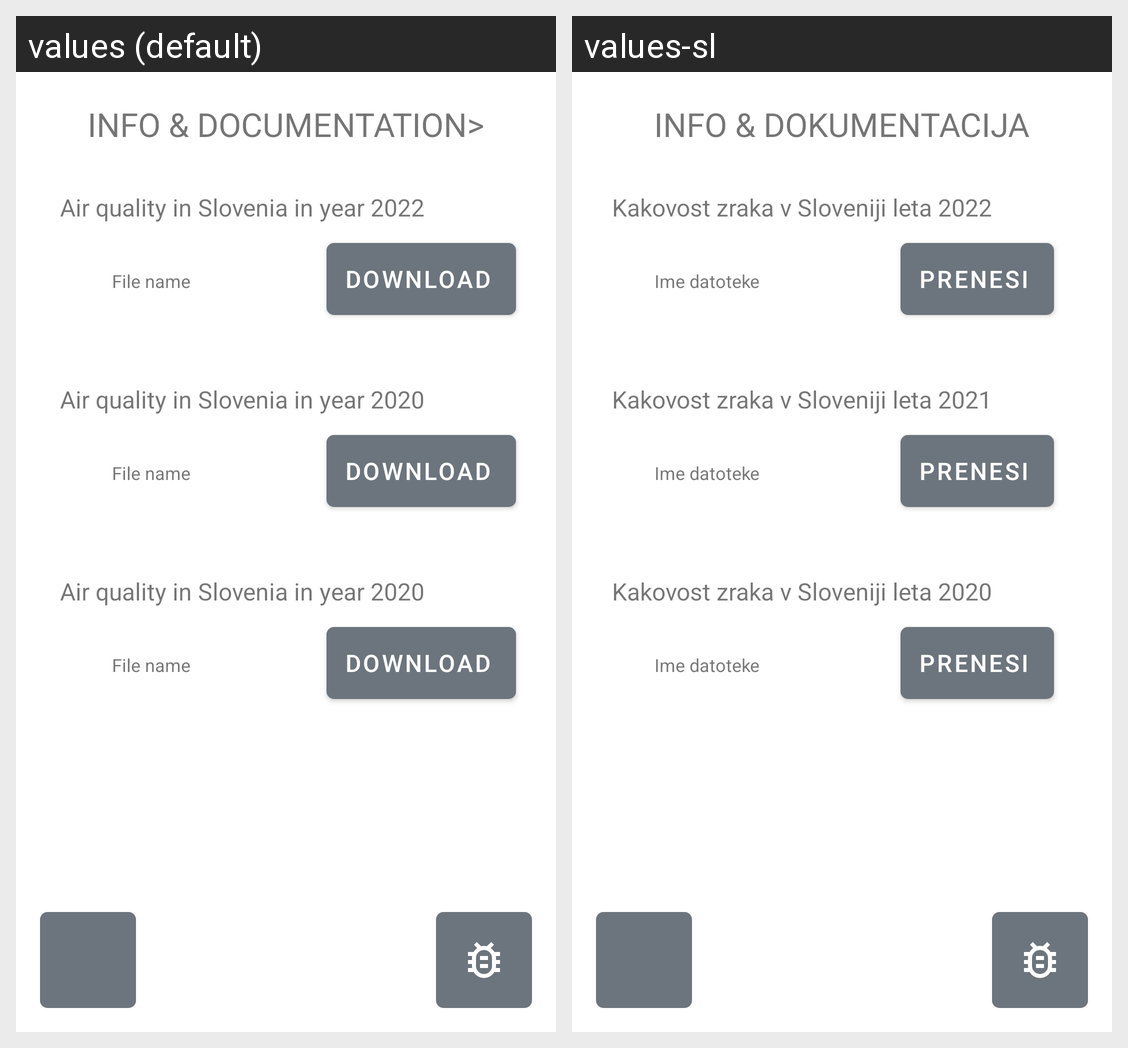

For this localized Android screen grid, give each drawn string resource with its value in every locale shown.
Android screen res/layout/fragment_info.xml rendered under 2 locales, left to right: values (default), values-sl. Device: Nexus 5 (rendered at 1080×1920; each locale shown at half size, 540×960, under a caption strip naming it); theme Theme.AndroidRups.
Strings drawn on this screen, with the default value and each locale's value (text and hints the layout hard-codes, and strings that could not be matched under every locale, appear in the picture but are not listed):

info_documentation_title
  values: INFO & DOCUMENTATION>
  values-sl: INFO & DOKUMENTACIJA

air_quality_2022
  values: Air quality in Slovenia in year 2022
  values-sl: Kakovost zraka v Sloveniji leta 2022

file_name
  values: File name
  values-sl: Ime datoteke

download_button
  values: Download
  values-sl: Prenesi

air_quality_2021
  values: Air quality in Slovenia in year 2020
  values-sl: Kakovost zraka v Sloveniji leta 2021

air_quality_2020
  values: Air quality in Slovenia in year 2020
  values-sl: Kakovost zraka v Sloveniji leta 2020
